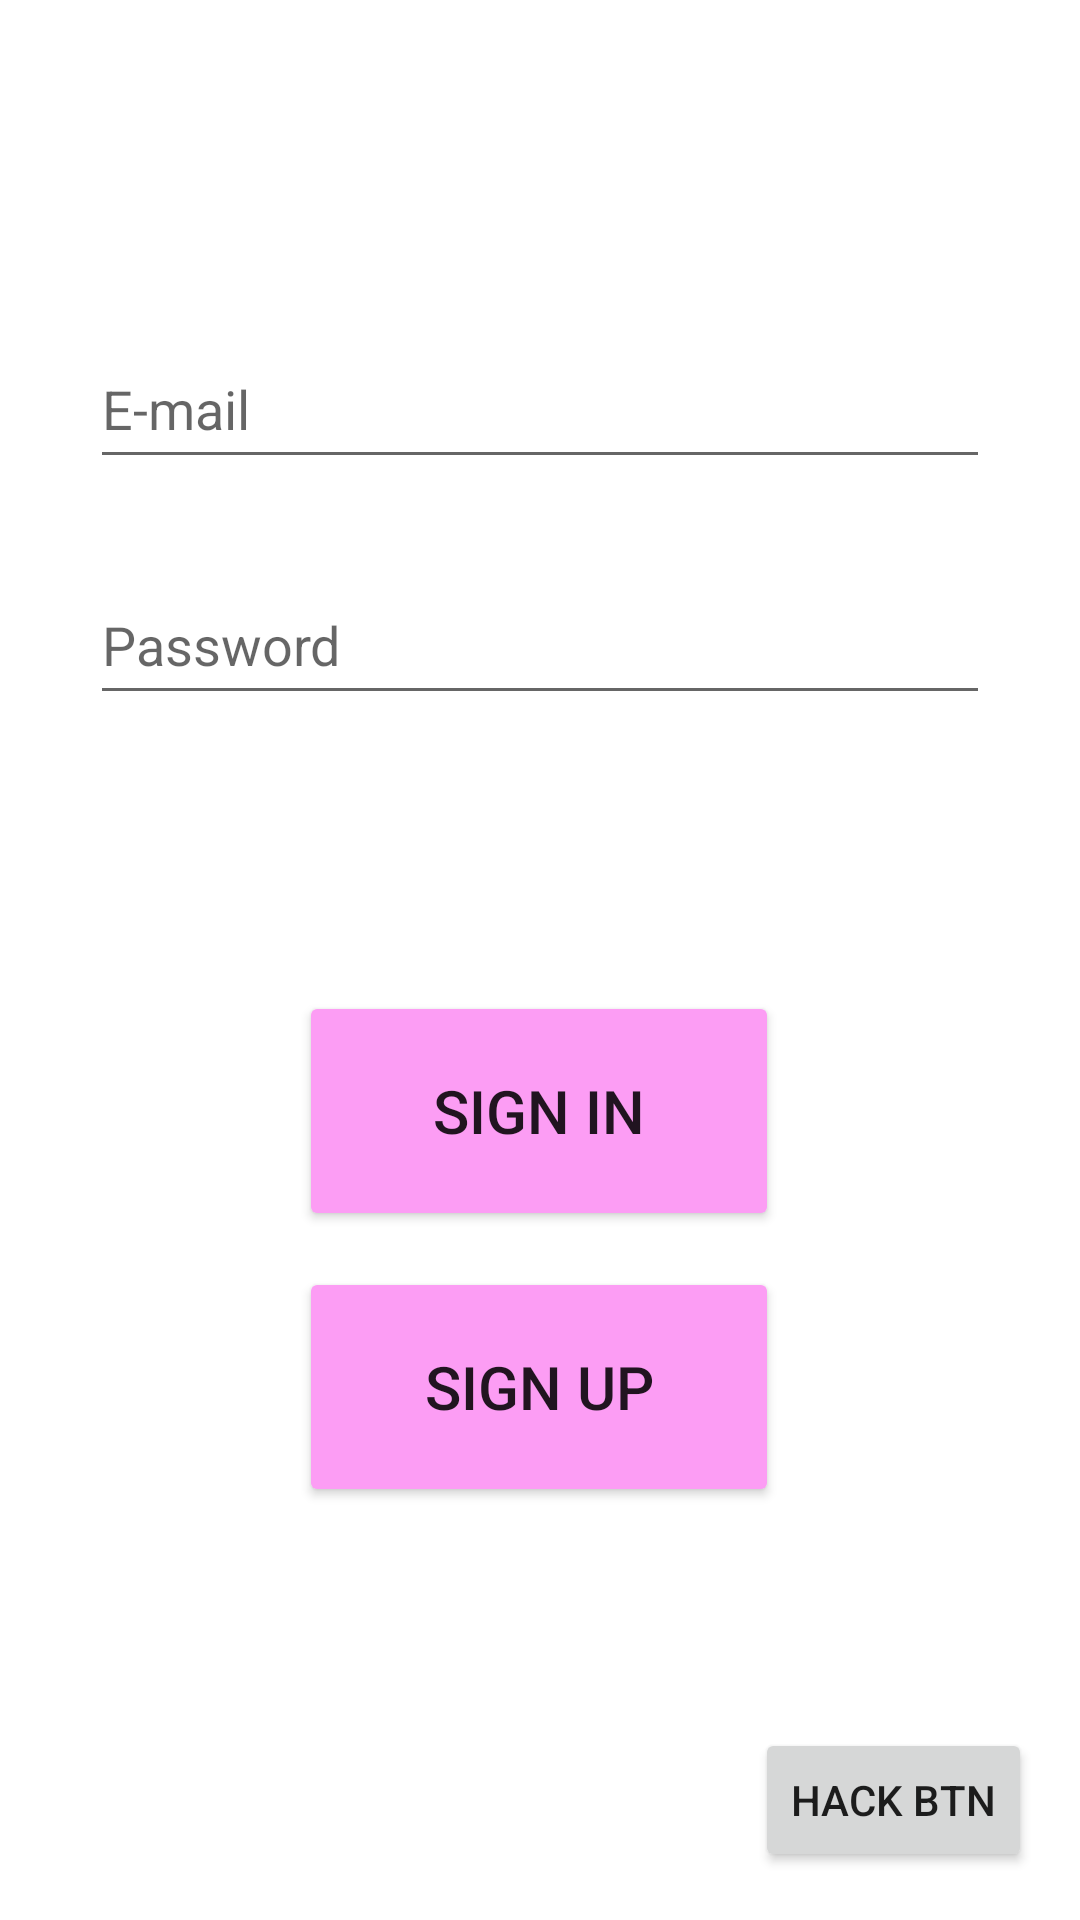

Here is an Android app screen rendered from its layout file. Give the layout XML and the strings, colors and styles it references.
<!-- AndroidManifest.xml: application theme AppTheme -->
<!-- res/layout/activity_login.xml -->
<?xml version="1.0" encoding="utf-8"?>
<androidx.constraintlayout.widget.ConstraintLayout xmlns:android="http://schemas.android.com/apk/res/android"
    xmlns:app="http://schemas.android.com/apk/res-auto"
    xmlns:tools="http://schemas.android.com/tools"
    android:layout_width="match_parent"
    android:layout_height="match_parent"
    tools:context=".LoginActivity">


    <Button
        android:id="@+id/registerbtn"
        android:layout_width="160dp"
        android:layout_height="80dp"
        android:layout_marginTop="34dp"
        android:layout_marginBottom="160dp"
        android:text="Sign up"
        android:textSize="20sp"
        android:backgroundTint="#fc9df4"
        app:layout_constraintBottom_toBottomOf="parent"
        app:layout_constraintEnd_toEndOf="parent"
        app:layout_constraintHorizontal_bias="0.498"
        app:layout_constraintStart_toStartOf="parent"
        app:layout_constraintTop_toBottomOf="@+id/signinbtn" />

    <EditText
        android:id="@+id/logintxt"
        android:layout_width="300dp"
        android:layout_height="50dp"
        android:ems="10"
        android:hint="E-mail"
        android:inputType="textEmailAddress"
        app:layout_constraintBottom_toBottomOf="parent"
        app:layout_constraintEnd_toEndOf="parent"
        app:layout_constraintStart_toStartOf="parent"
        app:layout_constraintTop_toTopOf="parent"
        app:layout_constraintVertical_bias="0.186" />

    <EditText
        android:id="@+id/passwordtxt"
        android:layout_width="300dp"
        android:layout_height="50dp"
        android:ems="10"
        android:hint="Password"
        android:inputType="textPassword"
        app:layout_constraintBottom_toBottomOf="parent"
        app:layout_constraintEnd_toEndOf="parent"
        app:layout_constraintStart_toStartOf="parent"
        app:layout_constraintTop_toTopOf="parent"
        app:layout_constraintVertical_bias="0.319" />

    <Button
        android:id="@+id/signinbtn"
        android:layout_width="160dp"
        android:layout_height="80dp"
        android:text="Sign in"
        android:textSize="20sp"
        android:backgroundTint="#fc9df4"
        app:layout_constraintBottom_toBottomOf="parent"
        app:layout_constraintEnd_toEndOf="parent"
        app:layout_constraintHorizontal_bias="0.498"
        app:layout_constraintStart_toStartOf="parent"
        app:layout_constraintTop_toBottomOf="@+id/passwordtxt"
        app:layout_constraintVertical_bias="0.286" />

    <TextView
        android:id="@+id/loginerrortxt"
        android:layout_width="wrap_content"
        android:layout_height="wrap_content"
        app:layout_constraintBottom_toTopOf="@+id/signinbtn"
        app:layout_constraintEnd_toEndOf="parent"
        app:layout_constraintStart_toStartOf="parent"
        app:layout_constraintTop_toBottomOf="@+id/passwordtxt" />

    <Button
        android:id="@+id/takemetostat"
        android:layout_width="wrap_content"
        android:layout_height="wrap_content"
        android:layout_marginEnd="16dp"
        android:layout_marginRight="16dp"
        android:layout_marginBottom="16dp"
        android:text="hack btn"
        app:layout_constraintBottom_toBottomOf="parent"
        app:layout_constraintEnd_toEndOf="parent" />

</androidx.constraintlayout.widget.ConstraintLayout>
<!-- resources referenced by this layout -->
<resources>
  <style name="AppTheme" parent="Theme.MaterialComponents.DayNight">
          
          <item name="colorPrimary">@color/primaryColor</item>
          <item name="colorSecondary">@color/secondaryColor</item>
      </style>
  <color name="primaryColor">#1e88e5</color>
  <color name="secondaryColor">#304ffe</color>
</resources>
